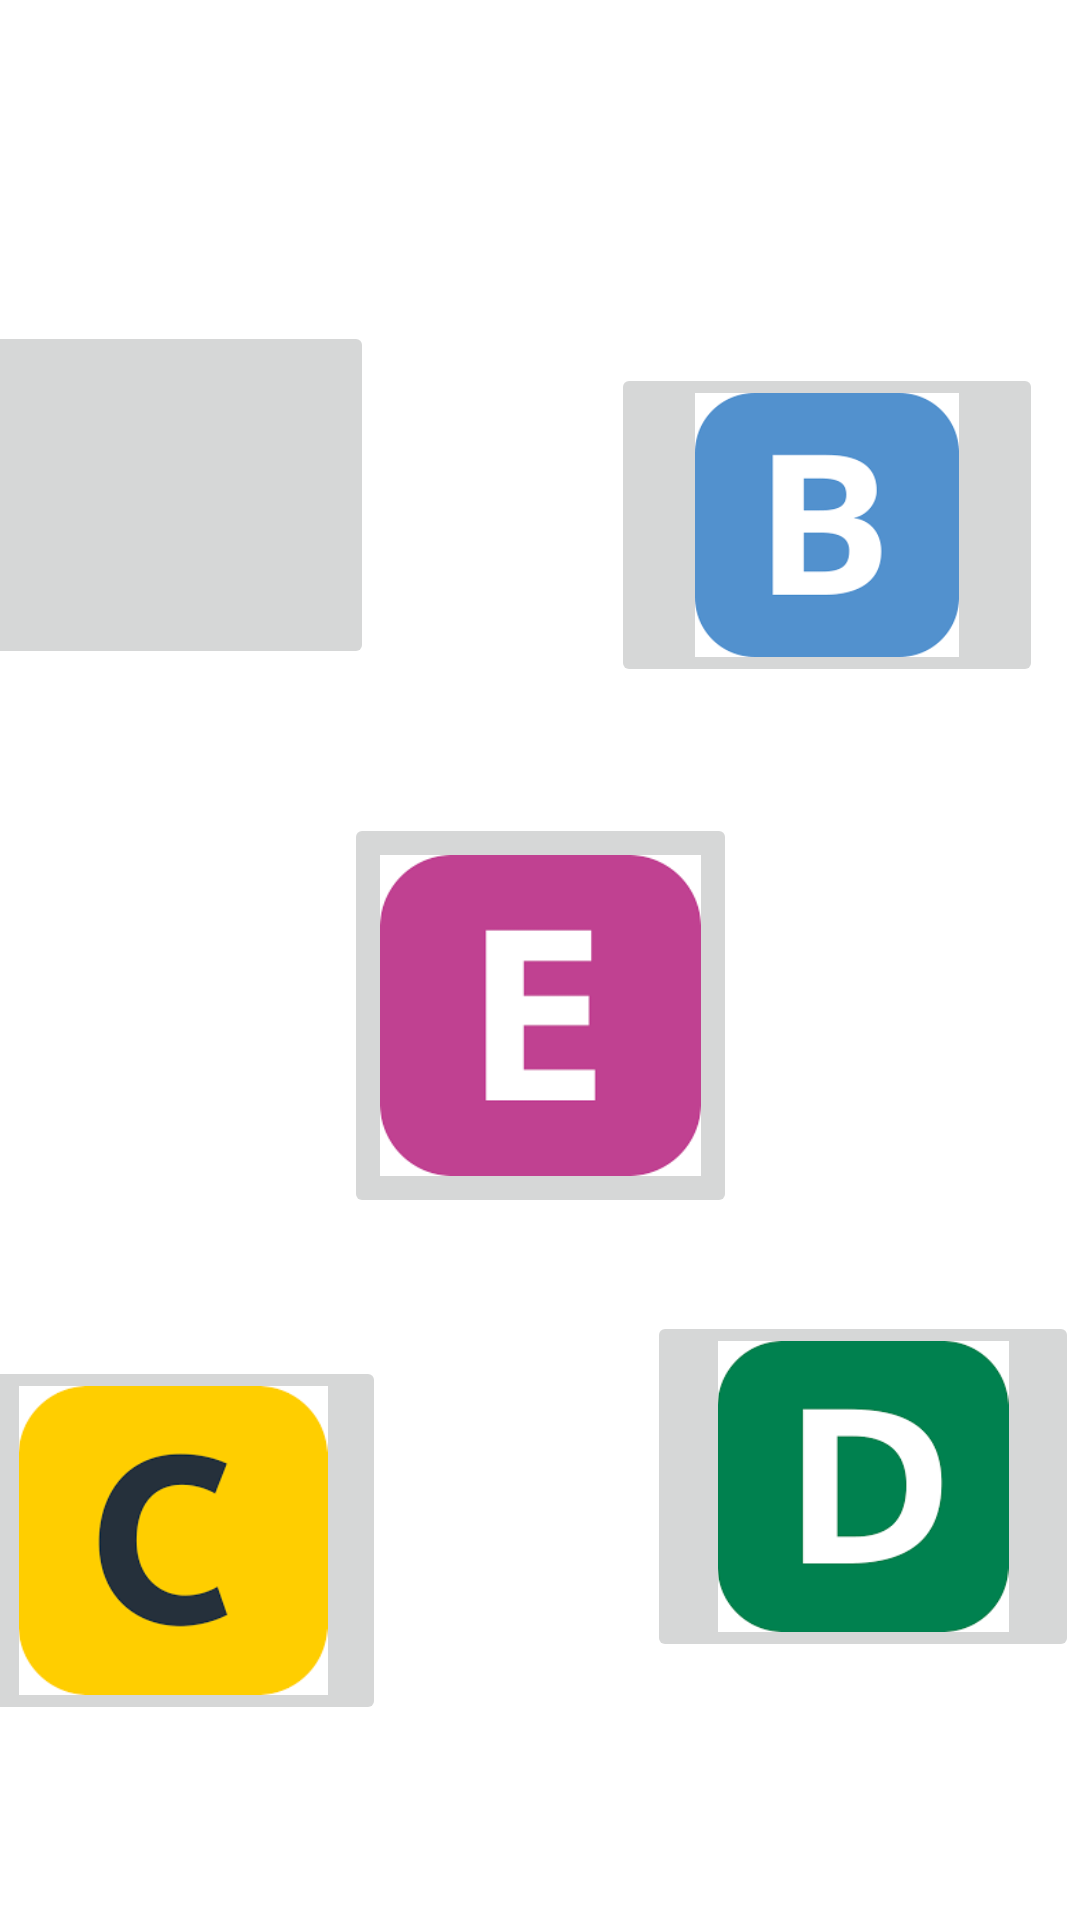

Here is an Android app screen rendered from its layout file. Give the layout XML and the strings, colors and styles it references.
<!-- AndroidManifest.xml: application theme Theme.MySNCF_2A_23 -->
<!-- res/layout/activity_main.xml -->
<?xml version="1.0" encoding="utf-8"?>
<androidx.constraintlayout.widget.ConstraintLayout xmlns:android="http://schemas.android.com/apk/res/android"
    xmlns:app="http://schemas.android.com/apk/res-auto"
    xmlns:tools="http://schemas.android.com/tools"
    android:layout_width="match_parent"
    android:layout_height="match_parent"
    tools:context=".MainActivity">

    <ImageView
        android:id="@+id/imageView"
        android:layout_width="406dp"
        android:layout_height="91dp"
        android:layout_marginEnd="5dp"
        android:layout_marginBottom="63dp"
        app:layout_constraintBottom_toTopOf="@+id/idRerA"
        app:layout_constraintEnd_toEndOf="parent"
        app:layout_constraintStart_toStartOf="parent"
        app:layout_constraintTop_toTopOf="parent"
        app:srcCompat="@drawable/logo" />

    <TextView
        android:id="@+id/textView"
        android:layout_width="413dp"
        android:layout_height="53dp"
        android:layout_marginTop="59dp"
        android:background="#D38383"
        android:text="Droits 2023"
        android:textAlignment="center"
        android:textSize="30sp"
        app:layout_constraintBottom_toBottomOf="parent"
        app:layout_constraintEnd_toEndOf="parent"
        app:layout_constraintStart_toStartOf="parent"
        app:layout_constraintTop_toBottomOf="@+id/idRerC" />

    <ImageButton
        android:id="@+id/idRerA"
        android:layout_width="142dp"
        android:layout_height="116dp"
        android:layout_marginStart="16dp"
        android:layout_marginTop="16dp"
        android:layout_marginEnd="63dp"
        android:layout_marginBottom="28dp"
        android:scaleType="fitCenter"
        app:layout_constraintBottom_toTopOf="@+id/idRerE"
        app:layout_constraintEnd_toStartOf="@+id/idRerB"
        app:layout_constraintStart_toStartOf="parent"
        app:layout_constraintTop_toBottomOf="@+id/imageView"
        app:srcCompat="@drawable/rera" />

    <ImageButton
        android:id="@+id/idRerB"
        android:layout_width="144dp"
        android:layout_height="108dp"
        android:layout_marginStart="16dp"
        android:layout_marginTop="79dp"
        android:layout_marginEnd="46dp"
        android:layout_marginBottom="28dp"
        android:scaleType="fitCenter"
        app:layout_constraintBottom_toTopOf="@+id/idRerE"
        app:layout_constraintEnd_toEndOf="parent"
        app:layout_constraintStart_toEndOf="@+id/idRerA"
        app:layout_constraintTop_toBottomOf="@+id/imageView"
        app:srcCompat="@drawable/rerb" />

    <ImageButton
        android:id="@+id/idRerC"
        android:layout_width="142dp"
        android:layout_height="123dp"
        android:layout_marginStart="16dp"
        android:layout_marginTop="16dp"
        android:layout_marginEnd="79dp"
        android:layout_marginBottom="16dp"
        android:scaleType="fitCenter"
        app:layout_constraintBottom_toTopOf="@+id/textView"
        app:layout_constraintEnd_toStartOf="@+id/idRerD"
        app:layout_constraintStart_toStartOf="parent"
        app:layout_constraintTop_toBottomOf="@+id/idRerE"
        app:srcCompat="@drawable/rerc" />

    <ImageButton
        android:id="@+id/idRerD"
        android:layout_width="144dp"
        android:layout_height="117dp"
        android:layout_marginStart="8dp"
        android:layout_marginTop="23dp"
        android:layout_marginEnd="30dp"
        android:layout_marginBottom="88dp"
        android:scaleType="fitCenter"
        app:layout_constraintBottom_toTopOf="@+id/textView"
        app:layout_constraintEnd_toEndOf="parent"
        app:layout_constraintStart_toEndOf="@+id/idRerC"
        app:layout_constraintTop_toBottomOf="@+id/idRerE"
        app:srcCompat="@drawable/rerd" />

    <ImageButton
        android:id="@+id/idRerE"
        android:layout_width="131dp"
        android:layout_height="135dp"
        android:layout_marginStart="140dp"
        android:layout_marginTop="20dp"
        android:layout_marginEnd="140dp"
        android:layout_marginBottom="30dp"
        android:scaleType="fitCenter"
        app:layout_constraintBottom_toTopOf="@+id/idRerC"
        app:layout_constraintEnd_toEndOf="parent"
        app:layout_constraintStart_toStartOf="parent"
        app:layout_constraintTop_toBottomOf="@+id/idRerA"
        app:srcCompat="@drawable/rere" />
</androidx.constraintlayout.widget.ConstraintLayout>
<!-- resources referenced by this layout -->
<resources>
  <!-- drawable rerb: png bitmap (drawable, 2227 bytes) -->
  <!-- drawable rerc: png bitmap (drawable, 2682 bytes) -->
  <!-- drawable rerd: png bitmap (drawable, 2252 bytes) -->
  <!-- drawable rere: png bitmap (drawable, 1355 bytes) -->
  <style name="Theme.MySNCF_2A_23" parent="Theme.MaterialComponents.DayNight.DarkActionBar">
          
          <item name="colorPrimary">@color/purple_500</item>
          <item name="colorPrimaryVariant">@color/purple_700</item>
          <item name="colorOnPrimary">@color/white</item>
          
          <item name="colorSecondary">@color/teal_200</item>
          <item name="colorSecondaryVariant">@color/teal_700</item>
          <item name="colorOnSecondary">@color/black</item>
          
          <item name="android:statusBarColor" tools:targetApi="l">?attr/colorPrimaryVariant</item>
          
      </style>
  <!-- not gathered from this repository: default colours our renderer supplied (Android Studio template values) -->
  <color name="purple_500">#FF6200EE</color>
  <color name="purple_700">#FF3700B3</color>
  <color name="teal_200">#FF03DAC5</color>
  <color name="teal_700">#FF018786</color>
  <color name="black">#FF000000</color>
  <color name="white">#FFFFFFFF</color>
</resources>
